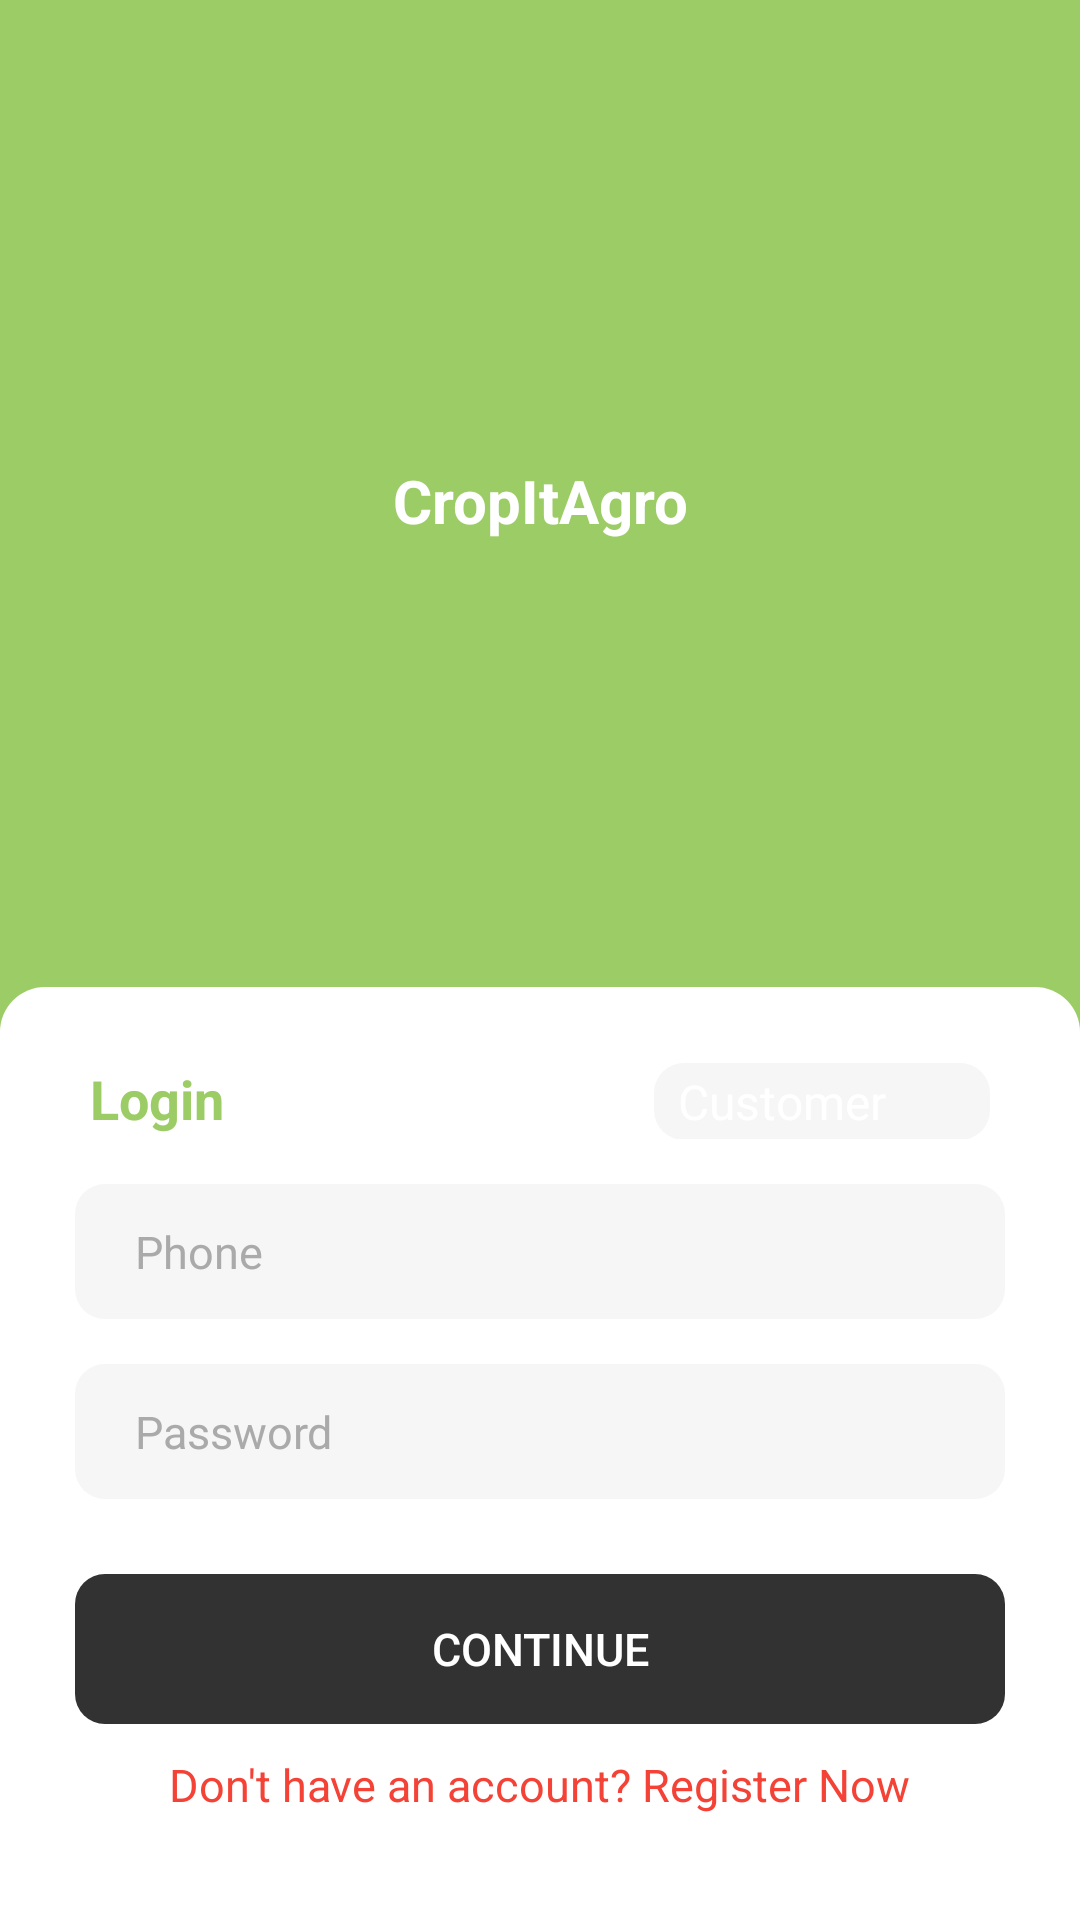

Here is an Android app screen rendered from its layout file. Give the layout XML and the strings, colors and styles it references.
<!-- AndroidManifest.xml: application theme Theme.CropItAgro -->
<!-- res/layout/activity_login.xml -->
<?xml version="1.0" encoding="utf-8"?>
<LinearLayout xmlns:android="http://schemas.android.com/apk/res/android"
    xmlns:tools="http://schemas.android.com/tools"
    android:layout_width="match_parent"
    android:layout_height="match_parent"
    android:background="@color/colorPrimary"
    android:orientation="vertical">

    <LinearLayout
        android:layout_width="match_parent"
        android:layout_height="0dp"
        android:layout_weight="1"
        android:gravity="center"
        android:orientation="vertical">

        <ImageView
            android:layout_width="wrap_content"
            android:layout_height="wrap_content"
            android:scaleType="centerInside"
            android:src="@drawable/ic_crops"
            tools:ignore="ContentDescription" />

        <TextView
            android:layout_width="wrap_content"
            android:layout_height="wrap_content"
            android:layout_marginTop="@dimen/dp5"
            android:gravity="center"
            android:text="@string/app_name"
            android:textColor="@color/white"
            android:textSize="@dimen/sp20"
            android:textStyle="bold" />

    </LinearLayout>

    <LinearLayout
        android:layout_width="match_parent"
        android:layout_height="wrap_content"
        android:background="@drawable/bg_dialog"
        android:orientation="vertical"
        android:padding="@dimen/dp25">

        <LinearLayout
            android:layout_width="match_parent"
            android:layout_height="wrap_content"
            android:layout_marginHorizontal="@dimen/dp5"
            android:orientation="horizontal">

            <TextView
                android:id="@+id/tvTitle"
                android:layout_width="wrap_content"
                android:layout_height="wrap_content"
                android:text="@string/login"
                android:textColor="@color/colorPrimaryDark"
                android:textSize="@dimen/sp18"
                android:textStyle="bold" />

            <Space
                android:layout_width="0dp"
                android:layout_height="0dp"
                android:layout_weight="1" />

            <androidx.appcompat.widget.AppCompatSpinner
                android:id="@+id/spinner"
                style="@style/Widget.AppCompat.Spinner"
                android:layout_width="wrap_content"
                android:layout_height="wrap_content"
                android:background="@drawable/rect_light_gray_c10dp"
                android:entries="@array/users"
                android:foregroundTint="@color/black"
                android:paddingVertical="@dimen/dp2"
                android:popupBackground="@drawable/rect_light_gray_c10dp" />

        </LinearLayout>

        <EditText
            android:id="@+id/etPhone"
            android:layout_width="match_parent"
            android:layout_height="@dimen/dp45"
            android:layout_marginTop="@dimen/dp15"
            android:background="@drawable/rect_light_gray_c10dp"
            android:hint="@string/phone"
            android:imeOptions="actionNext"
            android:importantForAutofill="no"
            android:inputType="phone"
            android:maxLength="10"
            android:paddingStart="@dimen/dp20"
            android:paddingEnd="@dimen/dp20"
            android:textColor="@color/black"
            android:textColorHint="@color/darkGray"
            android:textCursorDrawable="@drawable/line_cursor_black"
            android:textSize="@dimen/sp15" />

        <EditText
            android:id="@+id/etPassword"
            android:layout_width="match_parent"
            android:layout_height="@dimen/dp45"
            android:layout_marginTop="@dimen/dp15"
            android:background="@drawable/rect_light_gray_c10dp"
            android:hint="@string/password"
            android:imeOptions="actionDone"
            android:importantForAutofill="no"
            android:inputType="textPassword"
            android:paddingStart="@dimen/dp20"
            android:paddingEnd="@dimen/dp20"
            android:textColor="@color/black"
            android:textColorHint="@color/darkGray"
            android:textCursorDrawable="@drawable/line_cursor_black"
            android:textSize="@dimen/sp15" />

        <androidx.appcompat.widget.AppCompatButton
            android:id="@+id/btnLogin"
            android:layout_width="match_parent"
            android:layout_height="@dimen/dp50"
            android:layout_marginTop="@dimen/dp25"
            android:background="@drawable/rect_black_c10dp"
            android:stateListAnimator="@null"
            android:text="@string/continueNow"
            android:textColor="@color/white"
            android:textSize="@dimen/sp15" />

        <TextView
            android:id="@+id/btnRegister"
            android:layout_width="wrap_content"
            android:layout_height="wrap_content"
            android:layout_gravity="center"
            android:layout_marginHorizontal="@dimen/dp5"
            android:padding="@dimen/dp10"
            android:text="@string/noAccount"
            android:textColor="@color/red"
            android:textSize="@dimen/sp15" />

    </LinearLayout>

</LinearLayout>
<!-- resources referenced by this layout -->
<resources>
  <array name="users">
          <item>Customer</item>
          <item>Dealer</item>
          <item>Distributor</item>v
          <item>Farmer</item>
          <item>Manufacturer</item>
          <item>Seller</item>
      </array>
  <color name="black">#323232</color>
  <color name="colorPrimary">#9CCC65</color>
  <color name="colorPrimaryDark">#9CCC65</color>
  <color name="darkGray">#AAAAAA</color>
  <color name="red">#F44336</color>
  <color name="white">#FFFFFFFF</color>
  <dimen name="dp10">10dp</dimen>
  <dimen name="dp15">15dp</dimen>
  <dimen name="dp2">2dp</dimen>
  <dimen name="dp20">20dp</dimen>
  <dimen name="dp25">25dp</dimen>
  <dimen name="dp45">45dp</dimen>
  <dimen name="dp5">5dp</dimen>
  <dimen name="dp50">50dp</dimen>
  <dimen name="sp15">15sp</dimen>
  <dimen name="sp18">18sp</dimen>
  <dimen name="sp20">20sp</dimen>
  <!-- drawable bg_dialog (drawable) -->
  <?xml version="1.0" encoding="utf-8"?>
  <shape xmlns:android="http://schemas.android.com/apk/res/android"
      android:shape="rectangle">
  
      <solid android:color="@color/white" />
      <corners
          android:topLeftRadius="@dimen/dp15"
          android:topRightRadius="@dimen/dp15" />
  
  </shape>
  <!-- drawable line_cursor_black (drawable) -->
  <?xml version="1.0" encoding="utf-8"?>
  <shape xmlns:android="http://schemas.android.com/apk/res/android"
      android:shape="rectangle">
  
      <solid android:color="@color/black" />
      <size
          android:width="@dimen/dp2"
          android:height="@dimen/dp10" />
  
  </shape>
  <!-- drawable rect_black_c10dp (drawable) -->
  <?xml version="1.0" encoding="utf-8"?>
  <shape xmlns:android="http://schemas.android.com/apk/res/android"
      android:shape="rectangle">
  
      <solid android:color="@color/black" />
      <corners android:radius="@dimen/dp10" />
  
  </shape>
  <!-- drawable rect_light_gray_c10dp (drawable) -->
  <?xml version="1.0" encoding="utf-8"?>
  <shape xmlns:android="http://schemas.android.com/apk/res/android"
      android:shape="rectangle">
  
      <corners android:radius="@dimen/dp10" />
      <solid android:color="@color/lightGray" />
  
  </shape>
  <string name="app_name">CropItAgro</string>
  <string name="continueNow">Continue</string>
  <string name="login">Login</string>
  <string name="noAccount">Don\'t have an account? Register Now</string>
  <string name="password">Password</string>
  <string name="phone">Phone</string>
  <style name="Theme.CropItAgro" parent="Theme.AppCompat.NoActionBar">
          
          <item name="colorPrimary">@color/colorPrimary</item>
          <item name="colorPrimaryVariant">@color/colorPrimary</item>
          <item name="colorOnPrimary">@color/white</item>
          
          <item name="colorSecondary">@color/colorPrimary</item>
          <item name="colorSecondaryVariant">@color/colorPrimary</item>
          <item name="colorOnSecondary">@color/white</item>
          
          <item name="android:statusBarColor" tools:targetApi="l">?attr/colorPrimaryVariant</item>
          
      </style>
  <color name="lightGray">#F6F6F6</color>
</resources>
